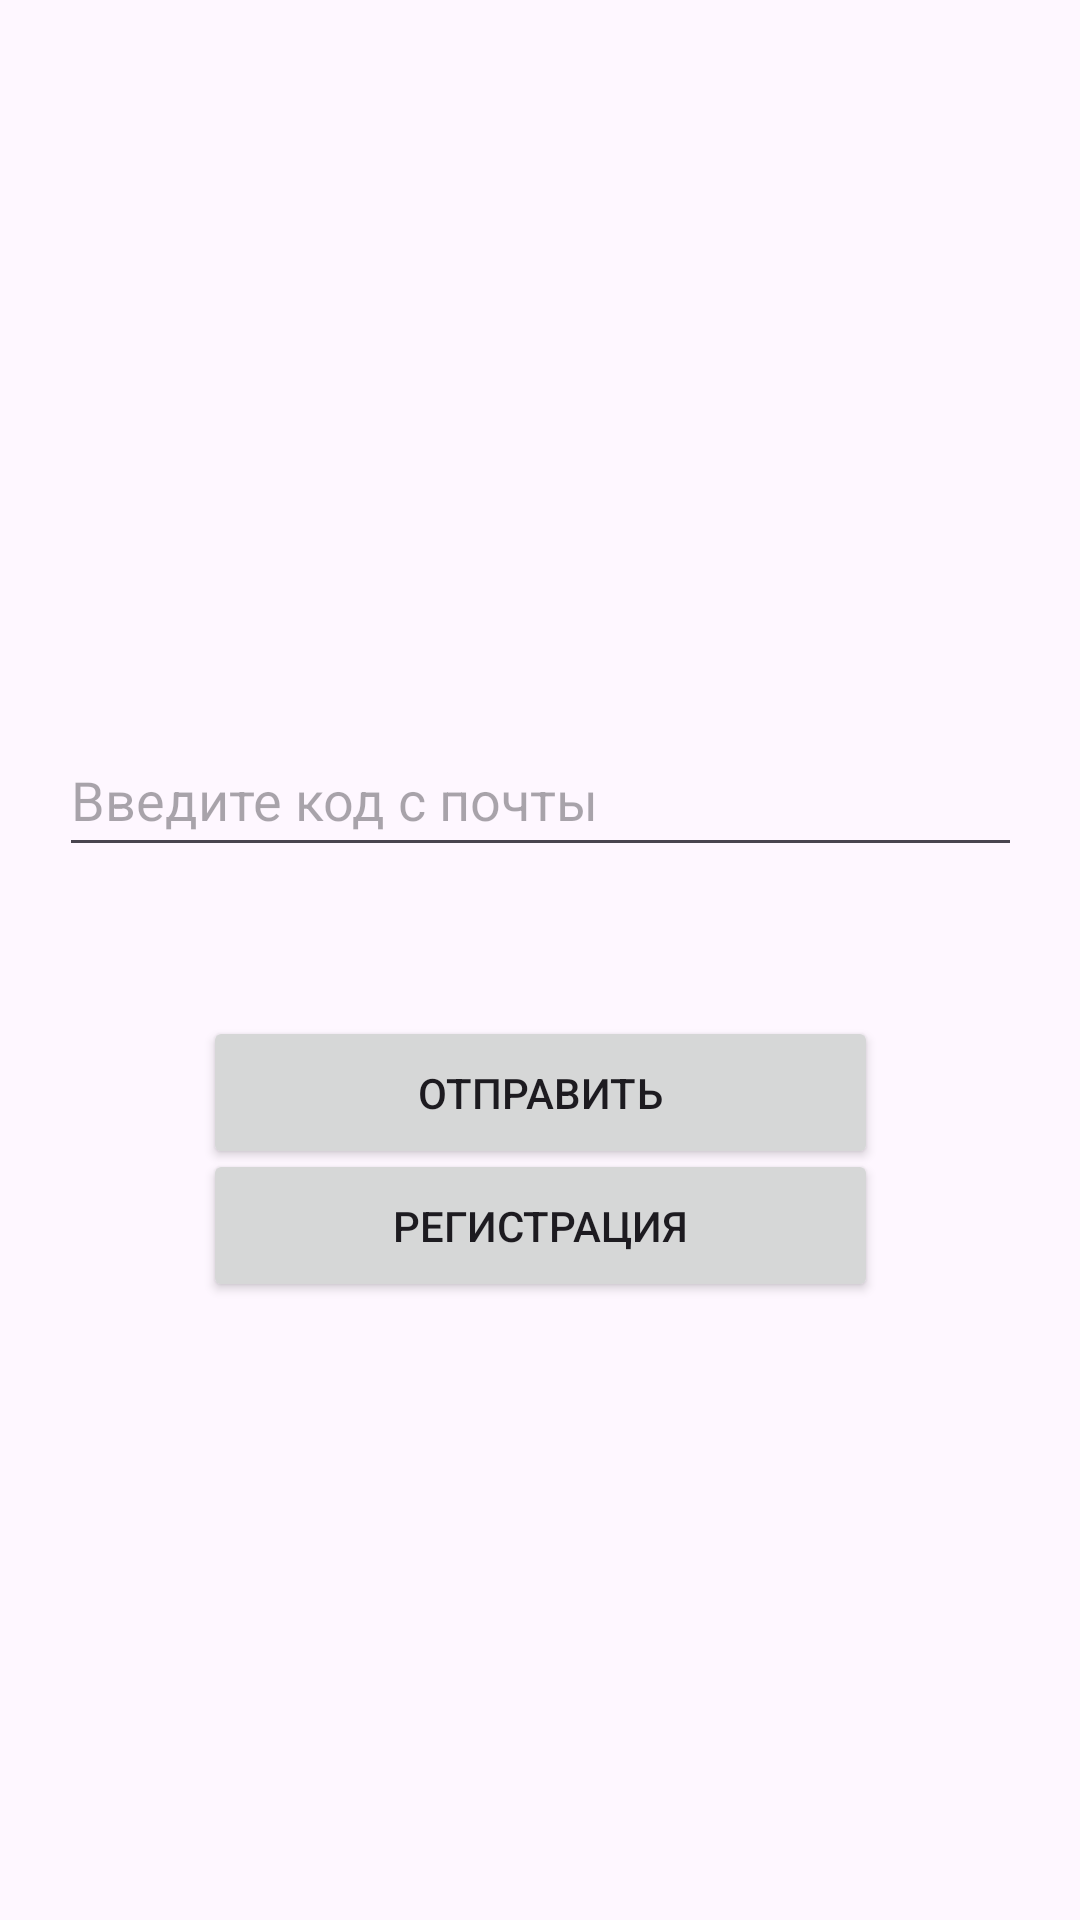

This screen was rendered from an Android layout file. Write that file and the resources it references.
<!-- AndroidManifest.xml: application theme Theme.ComputerShopMobile -->
<!-- res/layout/activity_confirm_email.xml -->
<?xml version="1.0" encoding="utf-8"?>
<androidx.constraintlayout.widget.ConstraintLayout xmlns:android="http://schemas.android.com/apk/res/android"
    xmlns:app="http://schemas.android.com/apk/res-auto"
    xmlns:tools="http://schemas.android.com/tools"
    android:layout_width="match_parent"
    android:layout_height="match_parent"
    tools:context=".ConfirmEmailActivity">

    <EditText
        android:id="@+id/editTextConfirmConReg"
        android:layout_width="321dp"
        android:layout_height="48dp"
        android:ems="10"
        android:hint="Введите код с почты"
        android:inputType="textPersonName"
        app:layout_constraintBottom_toBottomOf="parent"
        app:layout_constraintEnd_toEndOf="parent"
        app:layout_constraintStart_toStartOf="parent"
        app:layout_constraintTop_toTopOf="parent"
        app:layout_constraintVertical_bias="0.407" />

    <Button
        android:id="@+id/buttonEnterConReg"
        android:layout_width="225dp"
        android:layout_height="51dp"
        android:text="@string/Enter"
        app:layout_constraintBottom_toBottomOf="parent"
        app:layout_constraintEnd_toEndOf="parent"
        app:layout_constraintStart_toStartOf="parent"
        app:layout_constraintTop_toTopOf="parent"
        app:layout_constraintVertical_bias="0.575" />

    <Button
        android:id="@+id/buttonRegistrConReg"
        android:layout_width="225dp"
        android:layout_height="51dp"
        android:text="@string/Reg"
        app:layout_constraintBottom_toBottomOf="parent"
        app:layout_constraintEnd_toEndOf="parent"
        app:layout_constraintStart_toStartOf="parent"
        app:layout_constraintTop_toTopOf="parent"
        app:layout_constraintVertical_bias="0.65" />

</androidx.constraintlayout.widget.ConstraintLayout>
<!-- resources referenced by this layout -->
<resources>
  <string name="Enter">Отправить</string>
  <string name="Reg">Регистрация</string>
  <style name="Theme.ComputerShopMobile" parent="Theme.MaterialComponents.DayNight.DarkActionBar">
          
          <item name="colorPrimary">@color/purple_500</item>
          <item name="colorPrimaryVariant">@color/purple_700</item>
          <item name="colorOnPrimary">@color/white</item>
          
          <item name="colorSecondary">@color/teal_200</item>
          <item name="colorSecondaryVariant">@color/teal_700</item>
          <item name="colorOnSecondary">@color/black</item>
          
          <item name="android:statusBarColor" tools:targetApi="21">?attr/colorPrimaryVariant</item>
          
      </style>
  <!-- not gathered from this repository: default colours our renderer supplied (Android Studio template values) -->
  <color name="purple_500">#FF6200EE</color>
  <color name="purple_700">#FF3700B3</color>
  <color name="teal_200">#FF03DAC5</color>
  <color name="teal_700">#FF018786</color>
  <color name="black">#FF000000</color>
  <color name="white">#FFFFFFFF</color>
</resources>
